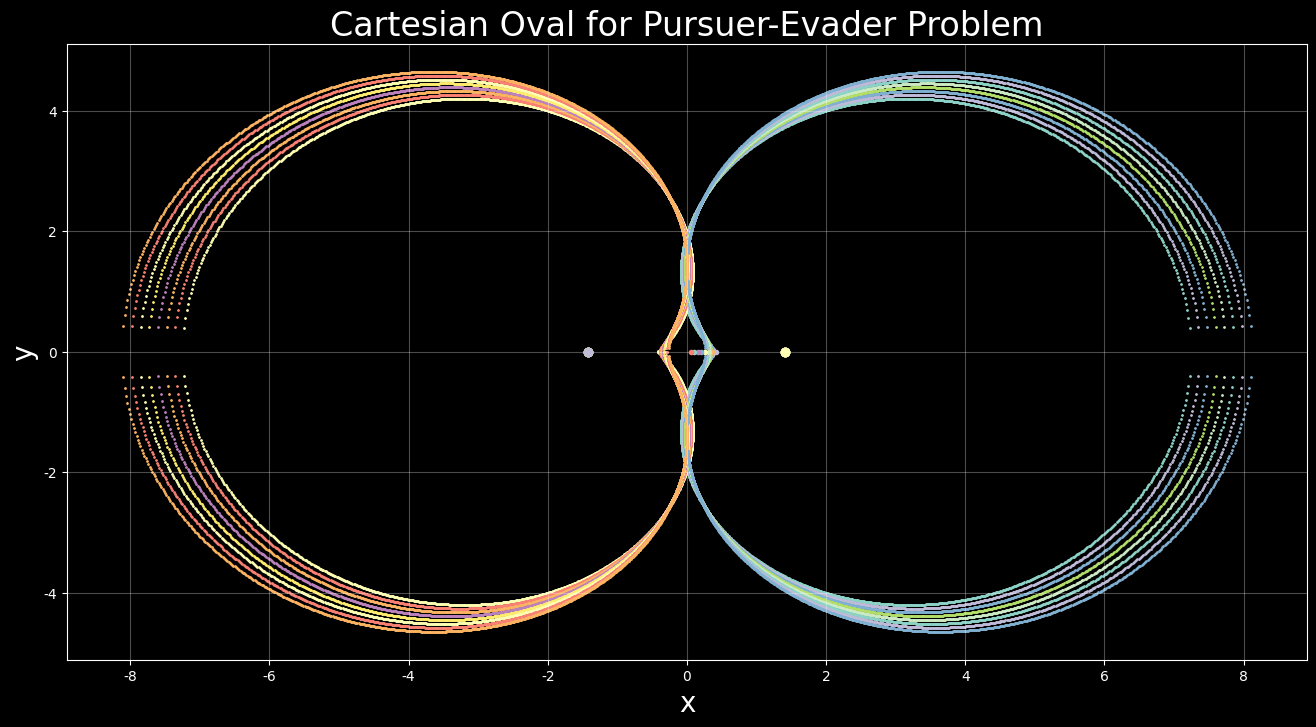

Write the Python code that produced this figure.
import numpy as np
import matplotlib.pyplot as plt


def plotCartesianOval(x_p,x_e,mu):
    # Args ( Pursurer starting x coord, Evader starting coord, Speed ratio Ve/Vp)        
    t_min = (1/(1+mu))*(x_p-x_e-1)
    t_max = (1/np.sqrt(mu**2-1))*(np.sqrt((x_p-x_e)**2-1))
    numerator = np.sqrt((-2 * x_p + 2 * x_e - 2)**2 - 4 * (mu**4 - 2 * mu**2 + 1) * (2 * x_e * x_p - x_p**2 - 2 * x_p - x_e**2 + 2 * x_e - 1)) + 2 * x_p - 2 * x_e + 2
    denominator = 2 * (mu**4 - 2 * mu**2 + 1)
    t_max_true = numerator/denominator

    # Generate parameter t
    t = np.linspace(t_min, t_max_true, 1000, endpoint=True)

    # Parametric equations
    x1 = [x_p+((mu**2-1)*t**2-2*t-(x_p-x_e)**2-1)/(2*(x_p-x_e)),x_p+((mu**2-1)*t**2-2*t-(x_p-x_e)**2-1)/(2*(x_p-x_e))]
    y1 = [np.sqrt((t+1)**2-(x1[0]-x_p)**2),-np.sqrt((t+1)**2-(x1[1]-x_p)**2)] # Two values for y a positive and a neqative sqrt
    x2 = [-x_p-((mu**2-1)*t**2-2*t-(x_p-x_e)**2-1)/(2*(x_p-x_e)),-x_p-((mu**2-1)*t**2-2*t-(x_p-x_e)**2-1)/(2*(x_p-x_e))]
    y2 = [np.sqrt((t+1)**2-(x2[0]+x_p)**2),-np.sqrt((t+1)**2-(x2[1]+x_p)**2)] # Two values for y a positive and a neqative sqrt

    # Plot the Cartesian oval
    plt.scatter(x1, y1, s=1, label='P1 Cartesian Oval')
    plt.scatter(x2, y2, s=1, label = 'P2 Cartesian Oval')
    # Plot the foci
    plt.plot(x_p, 0, 'o', label='(Pursuer 1)')
    plt.plot(-x_p, 0, 'o', label='(Pursuer 1)')
    plt.plot(x_e, 0,  '.', label ='(Evader)')

# Show the plot
def main():
    # Define conditions
    mu = np.sqrt(2) # Speed ratio, Ve/Vp
    x_p = np.sqrt(2) # Starting Coord for Pursurer
    x_e = 0  # Starting Coord for Evader
    
    # Set Figure Size
    plt.figure(figsize=(16, 8))
    # Set the aspect of the plot to be equal
    
    plt.style.use('dark_background')
    plt.rcParams["font.family"] = "Times New Roman"
    for x_e in np.linspace(np.sqrt(2)-1,0,8,endpoint=False):
        plotCartesianOval(x_p,x_e,mu)

    #plt.gca().set_aspect('equal', adjustable='box')
    # Labels and title
    plt.xlabel('x', fontsize = 20 )
    plt.ylabel('y', fontsize = 20 )
    plt.title('Cartesian Oval for Pursuer-Evader Problem', fontsize = 24)
    #plt.legend()
    plt.grid(True, alpha = 0.3)
    plt.set_cmap('hot')
    plt.savefig('CO_2P1E_XE_ITER.png',dpi=600)
    plt.show()

if __name__ == "__main__":
    main()

